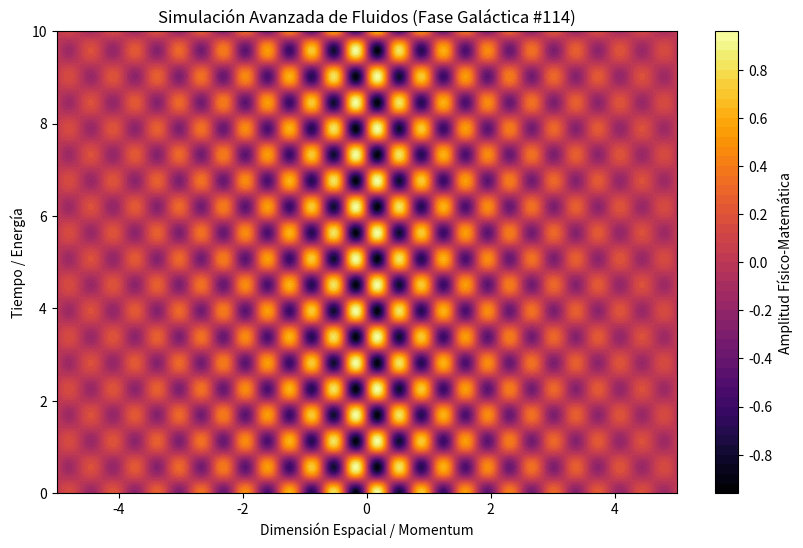

Write the Python code that produced this figure.
%matplotlib inline
# Simulación Galáctica: Fluidos - Variante 114
import numpy as np
import matplotlib.pyplot as plt

# Parámetros Físicos Aleatorios
param_1 = 8.822
param_2 = 5.574
param_3 = 0.396

t = np.linspace(0, 10, 500)
x = np.linspace(-5, 5, 500)
X, T = np.meshgrid(x, t)

# Ecuación Base (Avanzada)
Z = np.sin(X * param_1) * np.cos(T * param_2) * np.exp(-np.abs(X) * param_3)

plt.figure(figsize=(10, 6))
plt.contourf(X, T, Z, 50, cmap='inferno')
plt.colorbar(label='Amplitud Físico-Matemática')
plt.title(r'Simulación Avanzada de Fluidos (Fase Galáctica #114)')
plt.xlabel('Dimensión Espacial / Momentum')
plt.ylabel('Tiempo / Energía')
plt.show()
